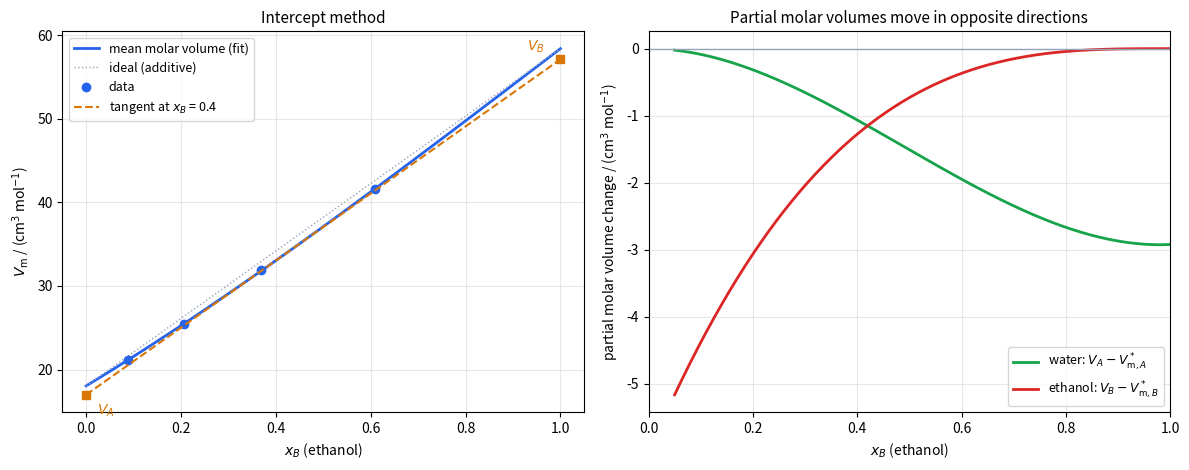

This chart was generated by the following Python code:
import numpy as np
import matplotlib.pyplot as plt

# Volumes of 100 g water(A)-ethanol(B) mixtures at 20 C (table in the text, from CRC densities).
MA, MB = 18.015, 46.069  # g/mol
VA_star, VB_star = MA / 0.99820, MB / 0.78924  # cm^3/mol of the pure liquids
w = np.array([20, 40, 60, 80.0])
V100 = np.array([103.24, 106.93, 112.22, 118.56])
nB, nA = w / MB, (100 - w) / MA
x = nB / (nA + nB)
Vm = V100 / (nA + nB)
VE = Vm - (x * VB_star + (1 - x) * VA_star)

# Two-parameter Redlich-Kister fit of the excess molar volume.
X = np.column_stack([x * (1 - x), x * (1 - x) * (2 * x - 1)])
rk0, rk1 = np.linalg.lstsq(X, VE, rcond=None)[0]


def VE_fit(x):
    return x * (1 - x) * (rk0 + rk1 * (2 * x - 1))


def dVm_dx(x, h=1e-6):
    f = lambda s: s * VB_star + (1 - s) * VA_star + VE_fit(s)
    return (f(x + h) - f(x - h)) / (2 * h)


xs = np.linspace(0, 1, 401)
Vm_fit = xs * VB_star + (1 - xs) * VA_star + VE_fit(xs)
VA = Vm_fit - xs * dVm_dx(xs)
VB = Vm_fit + (1 - xs) * dVm_dx(xs)

fig, (a1, a2) = plt.subplots(1, 2, figsize=(12, 4.8))
a1.plot(xs, Vm_fit, color="#2563eb", lw=2, label="mean molar volume (fit)")
a1.plot(xs, xs * VB_star + (1 - xs) * VA_star, color="#94a3b8", lw=1, ls=":", label="ideal (additive)")
a1.plot(x, Vm, "o", color="#2563eb", label="data")
x0 = 0.4
v0, s0 = np.interp(x0, xs, Vm_fit), dVm_dx(x0)
a1.plot([0, 1], [v0 - x0 * s0, v0 + (1 - x0) * s0], color="#d97706", lw=1.5, ls="--", label=f"tangent at $x_B$ = {x0}")
a1.plot([0, 1], [v0 - x0 * s0, v0 + (1 - x0) * s0], "s", color="#d97706")
a1.annotate("$V_A$", (0, v0 - x0 * s0), textcoords="offset points", xytext=(8, -14), color="#d97706")
a1.annotate("$V_B$", (1, v0 + (1 - x0) * s0), textcoords="offset points", xytext=(-24, 6), color="#d97706")
a1.set_xlabel("$x_B$ (ethanol)")
a1.set_ylabel(r"$V_\mathrm{m}$ / (cm$^3$ mol$^{-1}$)")
a1.set_title("Intercept method", fontsize=11)
a1.legend(fontsize=9, loc="upper left")
a1.grid(alpha=0.3)

m = xs >= 0.05
a2.plot(xs[m], (VA - VA_star)[m], color="#16a34a", lw=2, label=r"water: $V_A - V^*_{\mathrm{m},A}$")
a2.plot(xs[m], (VB - VB_star)[m], color="#dc2626", lw=2, label=r"ethanol: $V_B - V^*_{\mathrm{m},B}$")
a2.axhline(0, color="#94a3b8", lw=1)
a2.set_xlim(0, 1)
a2.set_xlabel("$x_B$ (ethanol)")
a2.set_ylabel(r"partial molar volume change / (cm$^3$ mol$^{-1}$)")
a2.set_title("Partial molar volumes move in opposite directions", fontsize=11)
a2.legend(fontsize=9, loc="lower right")
a2.grid(alpha=0.3)
fig.tight_layout()
